Image classification data set "processed" (DHemanth2001/Landslide_Identification_Using_ML on GitHub). Class labels (7): debris flow, landslide, mudflow, non landslide, rockfall, rotational slide, translational slide.

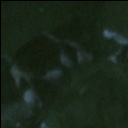
Label: non landslide

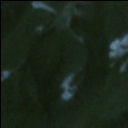
Label: landslide

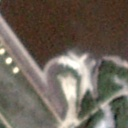
Label: non landslide

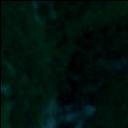
Label: landslide

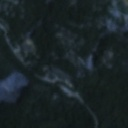
Label: non landslide

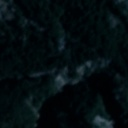
Label: landslide
